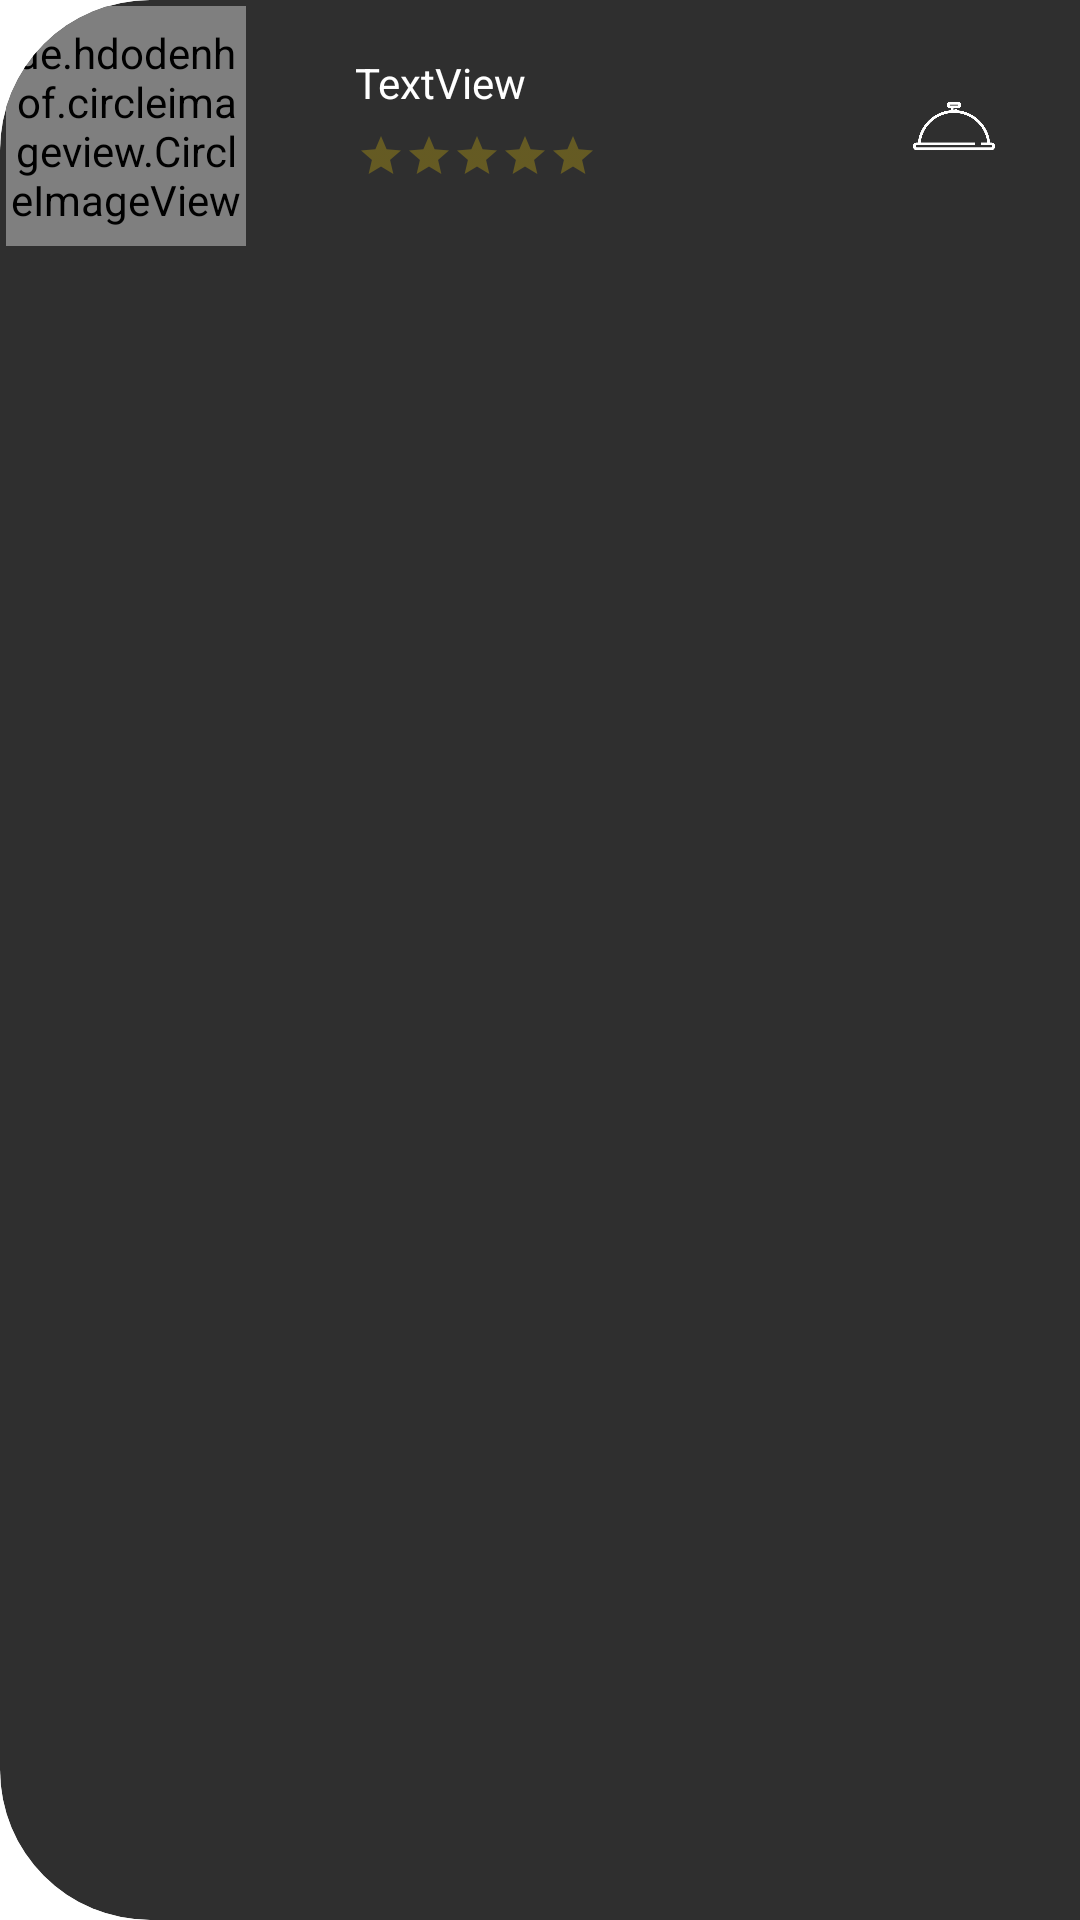

Reconstruct the res/layout file that produces this screen, plus the resources it refers to.
<!-- AndroidManifest.xml: application theme Theme.RateChiefs -->
<!-- res/layout/star_item.xml -->
<?xml version="1.0" encoding="utf-8"?>
<RelativeLayout xmlns:android="http://schemas.android.com/apk/res/android"
    xmlns:app="http://schemas.android.com/apk/res-auto"
    xmlns:tools="http://schemas.android.com/tools"
    android:id="@+id/parent"
    android:layout_width="match_parent"
    android:layout_height="wrap_content"
    android:background="@drawable/layout_bg"
    android:clipToOutline="true"
    android:padding="2dp"
    android:layout_marginTop="15dp"
    android:layout_marginRight="10dp"
    android:layout_marginLeft="10dp">

    <de.hdodenhof.circleimageview.CircleImageView
        android:id="@+id/img"
        android:layout_width="80dp"
        android:layout_height="80dp"
        android:layout_alignParentStart="true"
        android:layout_alignParentTop="true"
        android:src="@mipmap/icon" />

    <TextView
        android:id="@+id/name"
        android:layout_width="166dp"
        android:layout_height="34dp"
        android:layout_alignStart="@+id/stars"
        android:layout_alignTop="@+id/img"
        android:layout_marginStart="-1dp"
        android:layout_marginTop="11dp"
        android:paddingTop="5dp"
        android:text="TextView"
        android:textColor="#FFFFFF" />

    <RatingBar
        android:id="@+id/stars"
        style="@android:style/Widget.Material.RatingBar.Small"
        android:layout_width="wrap_content"
        android:layout_height="wrap_content"
        android:layout_alignBottom="@+id/img"
        android:layout_marginStart="37dp"
        android:layout_marginBottom="7dp"
        android:layout_toEndOf="@+id/img"
        android:accessibilityHeading="false"
        android:clickable="false"
        android:isIndicator="true"
        android:numStars="5"
        android:paddingBottom="15dp"
        android:progressTint="@color/dark_gold"
        android:stepSize="0.1" />

    <TextView
        android:id="@+id/ids"
        android:layout_width="wrap_content"
        android:layout_height="wrap_content"
        android:layout_alignTop="@+id/img"
        android:layout_alignParentEnd="true"
        android:text="TextView"
        android:visibility="gone" />

    <ImageView
        android:id="@+id/plats"
        android:layout_width="30dp"
        android:layout_height="30dp"
        android:layout_alignParentTop="true"
        android:layout_alignParentEnd="true"
        android:layout_marginTop="25dp"
        android:layout_marginEnd="25dp"
        android:src="@mipmap/plat" />

</RelativeLayout>
<!-- resources referenced by this layout -->
<resources>
  <color name="dark_gold">#EEBC1D</color>
  <!-- drawable layout_bg (drawable) -->
  <?xml version="1.0" encoding="UTF-8"?>
  <shape xmlns:android="http://schemas.android.com/apk/res/android">
      <solid android:color="#2f2f2f"/>
      <corners
          android:topLeftRadius="50dp"
          android:bottomLeftRadius="50dp"/>
      <padding android:left="0dp" android:top="0dp" android:right="0dp" android:bottom="0dp" />
  </shape>
  <!-- mipmap icon: png bitmap (mipmap-xhdpi, 41505 bytes) -->
  <!-- mipmap plat: png bitmap (mipmap-xhdpi, 10292 bytes) -->
  <style name="Theme.RateChiefs" parent="Theme.MaterialComponents.DayNight.DarkActionBar">
          
          <item name="colorPrimary">@color/purple_500</item>
          <item name="colorPrimaryVariant">@color/purple_700</item>
          <item name="colorOnPrimary">@color/white</item>
          
          <item name="colorSecondary">@color/teal_200</item>
          <item name="colorSecondaryVariant">@color/teal_700</item>
          <item name="colorOnSecondary">@color/black</item>
          
          <item name="android:statusBarColor" tools:targetApi="l">?attr/colorPrimaryVariant</item>
          
          <item name="colorControlNormal">@color/gold</item>
      </style>
  <color name="purple_500">#FF6200EE</color>
  <color name="purple_700">#FF3700B3</color>
  <color name="white">#FFFFFFFF</color>
  <color name="teal_200">#FF03DAC5</color>
  <color name="teal_700">#FF018786</color>
  <color name="black">#FF000000</color>
  <color name="gold">#FFD700</color>
</resources>
